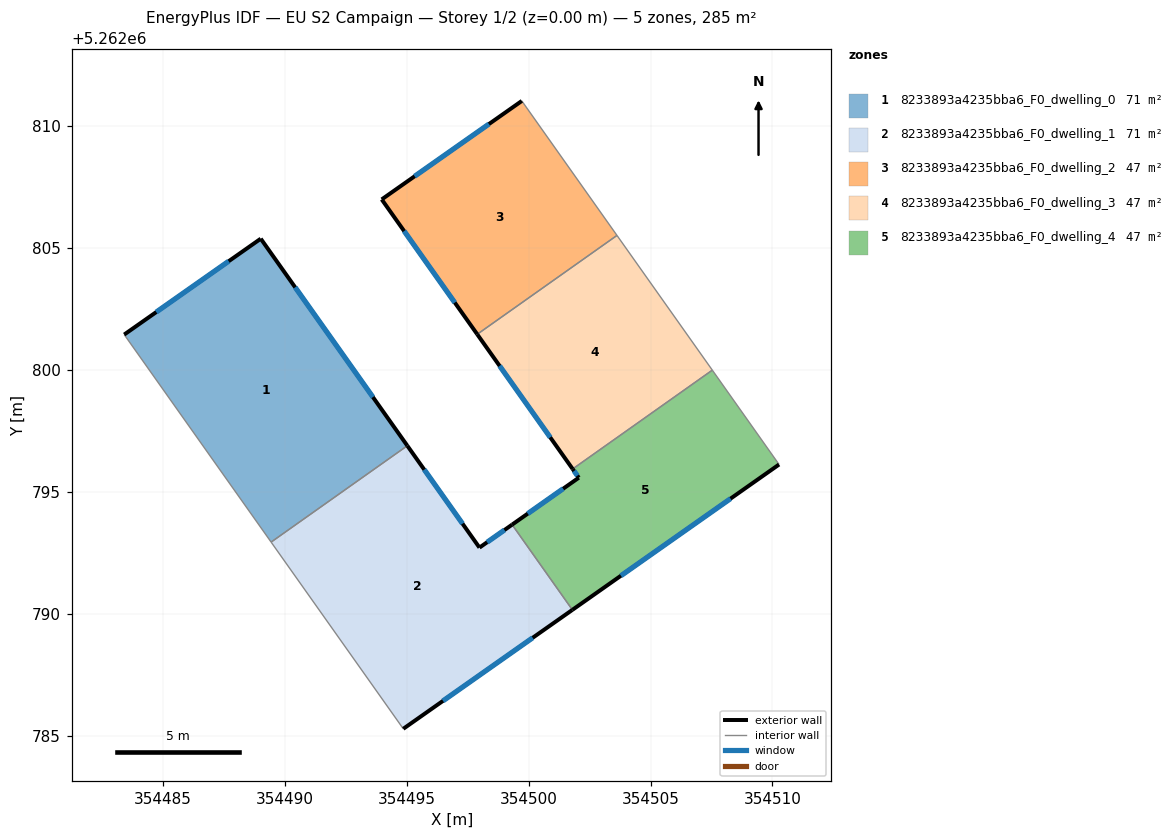
=== STOREY PLAN SPEC (per zone: floor XY polygon, exterior-wall plan segments, windows/doors) ===
zone 1: 8233893a4235bba6_F0_dwelling_0  (71.2 m²)
  floor: (354489.02, 5262805.38) (354495.03, 5262796.89) (354489.44, 5262792.94) (354483.42, 5262801.45)
  exterior wall: (354489.02, 5262805.38) – (354483.42, 5262801.45)  [6.8 m]
    window: (354487.70, 5262804.45) – (354484.73, 5262802.37)  [5.8 m²]
  exterior wall: (354495.03, 5262796.89) – (354489.02, 5262805.38)  [10.4 m]
    window: (354493.62, 5262798.88) – (354490.43, 5262803.38)  [8.8 m²]
  interior walls: 2
zone 2: 8233893a4235bba6_F0_dwelling_1  (71.2 m²)
  floor: (354499.32, 5262793.65) (354501.80, 5262790.16) (354494.86, 5262785.28) (354489.44, 5262792.94) (354495.03, 5262796.89) (354497.99, 5262792.71)
  exterior wall: (354494.86, 5262785.28) – (354501.80, 5262790.16)  [8.5 m]
    window: (354496.49, 5262786.43) – (354500.17, 5262789.01)  [7.2 m²]
  exterior wall: (354497.99, 5262792.71) – (354495.03, 5262796.89)  [5.1 m]
    window: (354497.29, 5262793.69) – (354495.72, 5262795.91)  [4.3 m²]
  exterior wall: (354499.32, 5262793.65) – (354497.99, 5262792.71)  [1.6 m]
    window: (354499.01, 5262793.43) – (354498.30, 5262792.93)  [1.4 m²]
  interior walls: 3
zone 3: 8233893a4235bba6_F0_dwelling_2  (47.5 m²)
  floor: (354499.72, 5262811.03) (354503.62, 5262805.51) (354497.89, 5262801.46) (354493.98, 5262806.99)
  exterior wall: (354493.98, 5262806.99) – (354497.89, 5262801.46)  [6.8 m]
    window: (354494.90, 5262805.69) – (354496.97, 5262802.76)  [5.7 m²]
  exterior wall: (354499.72, 5262811.03) – (354493.98, 5262806.99)  [7.0 m]
    window: (354498.37, 5262810.08) – (354495.33, 5262807.94)  [5.9 m²]
  interior walls: 2
zone 4: 8233893a4235bba6_F0_dwelling_3  (47.5 m²)
  floor: (354503.62, 5262805.51) (354507.53, 5262799.99) (354501.81, 5262795.93) (354497.89, 5262801.46)
  exterior wall: (354497.89, 5262801.46) – (354501.81, 5262795.93)  [6.8 m]
    window: (354498.81, 5262800.16) – (354500.89, 5262797.23)  [5.7 m²]
  interior walls: 3
zone 5: 8233893a4235bba6_F0_dwelling_4  (47.5 m²)
  floor: (354507.53, 5262799.99) (354510.27, 5262796.12) (354501.80, 5262790.16) (354499.32, 5262793.65) (354502.06, 5262795.58) (354501.81, 5262795.93)
  exterior wall: (354501.80, 5262790.16) – (354510.27, 5262796.12)  [10.4 m]
    window: (354503.79, 5262791.56) – (354508.28, 5262794.72)  [8.7 m²]
  exterior wall: (354502.06, 5262795.58) – (354499.32, 5262793.65)  [3.3 m]
    window: (354501.42, 5262795.13) – (354499.97, 5262794.11)  [2.8 m²]
  exterior wall: (354501.81, 5262795.93) – (354502.06, 5262795.58)  [0.4 m]
    window: (354501.87, 5262795.85) – (354502.00, 5262795.66)  [0.4 m²]
  interior walls: 3

=== DERIVED (storey summary) ===
Building: EU S2 Campaign
Storey: 1 of 2  (floor level z = 0.00 m)
Storey gross floor area: 285.0 m²
Zones on this storey: 5
  - 8233893a4235bba6_F0_dwelling_0: floor 71.2 m²; exterior wall 17.2 m (51.7 m²); 2 window(s) 14.5 m²; WWR 28.1%
  - 8233893a4235bba6_F0_dwelling_1: floor 71.2 m²; exterior wall 15.2 m (45.7 m²); 3 window(s) 12.9 m²; WWR 28.1%
  - 8233893a4235bba6_F0_dwelling_2: floor 47.5 m²; exterior wall 13.8 m (41.4 m²); 2 window(s) 11.6 m²; WWR 28.1%
  - 8233893a4235bba6_F0_dwelling_3: floor 47.5 m²; exterior wall 6.8 m (20.3 m²); 1 window(s) 5.7 m²; WWR 28.1%
  - 8233893a4235bba6_F0_dwelling_4: floor 47.5 m²; exterior wall 14.1 m (42.4 m²); 3 window(s) 11.9 m²; WWR 28.1%
Zone adjacency (shared interzone walls):
  - 8233893a4235bba6_F0_dwelling_0 ↔ 8233893a4235bba6_F0_dwelling_1
  - 8233893a4235bba6_F0_dwelling_1 ↔ 8233893a4235bba6_F0_dwelling_4
  - 8233893a4235bba6_F0_dwelling_2 ↔ 8233893a4235bba6_F0_dwelling_3
  - 8233893a4235bba6_F0_dwelling_3 ↔ 8233893a4235bba6_F0_dwelling_4